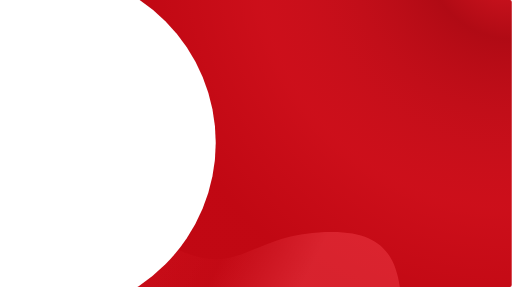
t = 0.00 s
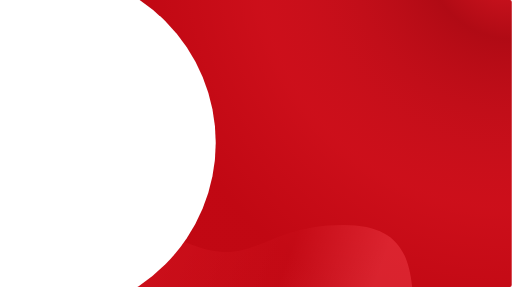
t = 1.17 s
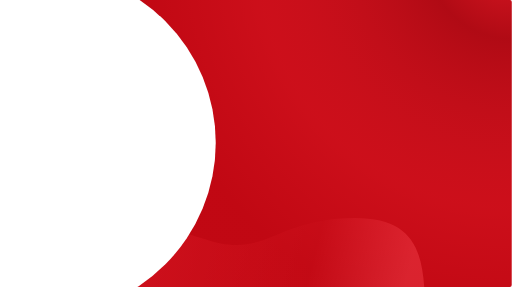
t = 2.33 s
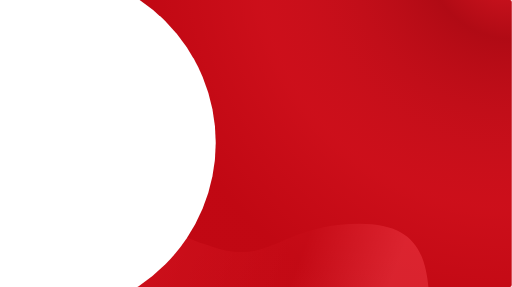
t = 3.50 s
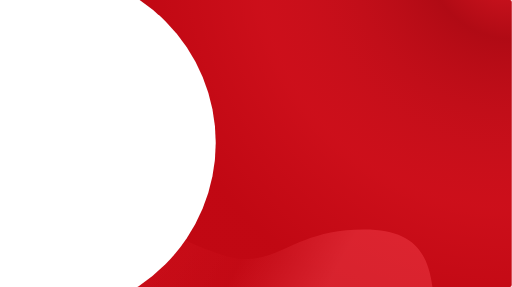
t = 4.67 s
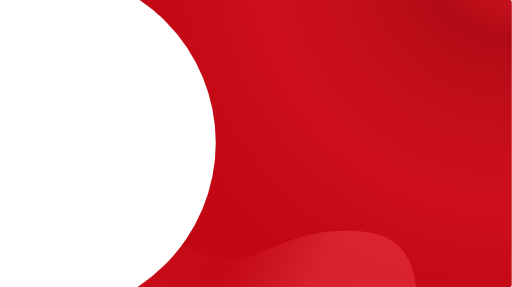
t = 5.83 s

The animated SVG that drew these frames (rendered in a browser with its animation timeline set to each time). Animation: 1 SMIL element (animate=1); one cycle of 7.00 s, repeats indefinitely.

<svg width="1315px" height="738px" viewBox="0 0 1315 738" xmlns="http://www.w3.org/2000/svg" xmlns:xlink="http://www.w3.org/1999/xlink"><defs><rect id="a" width="1325" height="738" rx="5"/><linearGradient x1="13.9105362%" y1="4.29618752%" x2="93.2772236%" y2="31.9634206%" id="b"><stop stop-color="#E21D29" offset="0%"/><stop stop-color="#E21D29" offset="20.1703648%"/><stop stop-color="#C30A15" offset="77.1773496%"/><stop stop-color="#EE3F4A" offset="100%"/></linearGradient><radialGradient cx="100%" cy="-16.1534288%" fx="100%" fy="-16.1534288%" r="130.962361%" gradientTransform="matrix(-.4767 .4129 -.21611 -.91078 1.44179363 -.72155731)" id="e"><stop stop-color="#FF2E3B" offset="0%"/><stop stop-color="#A01019" offset="22.6956949%"/><stop stop-color="#FF2E3B" stop-opacity=".5" offset="68.133274%"/><stop stop-color="#FF2E3B" stop-opacity=".1" offset="100%"/></radialGradient><rect id="d" x="-85" width="1410" height="738" rx="5"/></defs><g transform="translate(-10)" fill="none" fill-rule="evenodd"><mask id="c" fill="#fff"><use xlink:href="#a"/></mask><use fill="#BE0611" xlink:href="#a"/><path fill="url(#b)" opacity=".5" mask="url(#c)"><animate repeatCount="indefinite" attributeName="d" dur="7s" values="M1043 844.432795c0-148.229673-15.08094-248.149074-180.438854-248.149074-209.351949 0-227.758533 117.648802-390.950852 48.028853C316.164501 577.997393 379.132 368.396167 147.604206 328.743466c-11.538016-1.976063-23.807397-3.530067-36.871621-4.623245C-72.7458887 308.767248-162.965316 242.060507-159.925697 124v812.628806H1005.40857C1030.46952 973.984581 1043 943.252577 1043 844.432795z;M1102 808.432795c0-148.229673-15.08094-248.189074-180.438854-248.149074-209.351949 0-227.758533 110.648802-390.950852 53.028853C316.164501 555.997393 371.132 372.396167 152.604206 333.743466c-11.538016-1.976063-23.807397-3.530067-36.871621-4.623245C-72.7458887 316.767248-162.965316 233.060507-159.925697 1224v812.628806H1005.40857C1030.46952 977.984581 1044 933.252577 1045 845.432884z;M1126 838.432795c0-148.229673-15.08094-248.209074-180.438854-248.149074-209.351949 0-227.758533 122.648802-390.950852 56.028853C316.164501 566.997393 383.132 386.396167 156.604206 344.743466c-11.538016-1.976063-23.807397-3.530067-36.871621-4.623245C-72.7458887 310.767248-162.965316 238.060507-159.925697 123v812.628806H1005.40857C1030.46952 980.984581 1042 939.252577 1047 845.432795z;M1043 844.432795c0-148.229673-15.08094-248.149074-180.438854-248.149074-209.351949 0-227.758533 117.648802-390.950852 48.028853C316.164501 577.997393 379.132 368.396167 147.604206 328.743466c-11.538016-1.976063-23.807397-3.530067-36.871621-4.623245C-72.7458887 308.767248-162.965316 242.060507-159.925697 124v812.628806H1005.40857C1030.46952 973.984581 1043 943.252577 1043 844.432795z"/></path><path d="M1325 198.432795c0-148.2296727-15.08094-248.1490737-180.43885-248.1490737-209.351953 0-227.758537 117.6488018-390.950856 48.02885306C590.417976-71.3073744 667.950296-298.850319 392.732585-321.879779 209.254111-337.232752 119.034684-403.939493 122.074303-522v812.628806H1287.40857C1312.46952 327.984581 1325 297.252577 1325 198.432795z" fill="url(#b)" mask="url(#c)" transform="rotate(-180 723.5 -108)"/><mask id="f" fill="#fff"><use xlink:href="#d"/></mask><use fill="url(#e)" opacity=".44508929" xlink:href="#d"/><circle fill="#FFF" mask="url(#f)" cx="122" cy="367" r="442"/></g></svg>